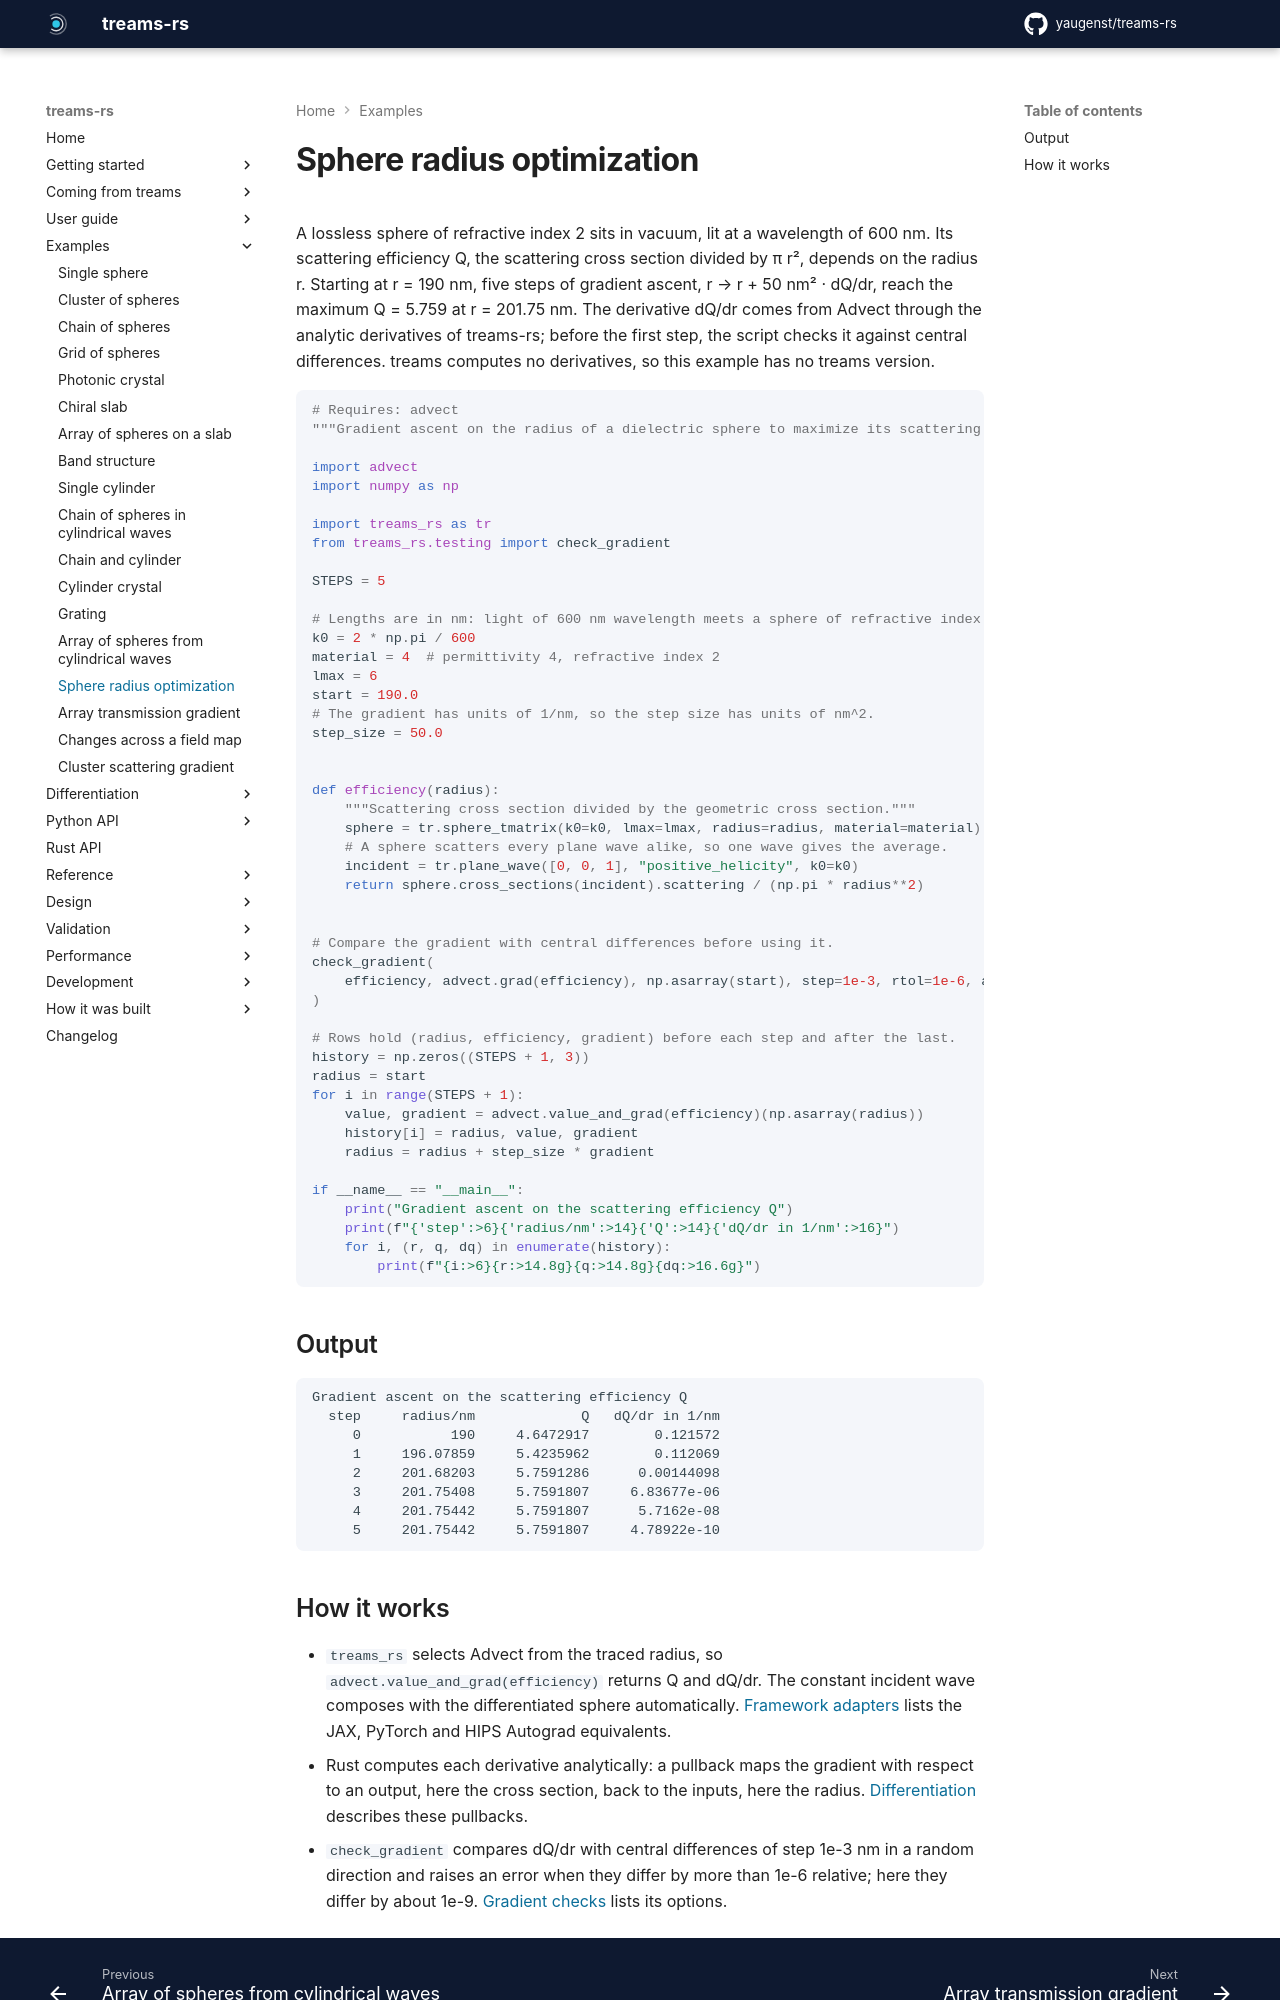

repository: yaugenst/treams-rs · page: 0.2.2/examples/sphere_radius_optimization/index.html · generator: mkdocs

---
description: Five gradient-ascent steps on the radius of a lossless dielectric sphere maximize its scattering efficiency.
---

# Sphere radius optimization

A lossless sphere of refractive index 2 sits in vacuum, lit at a wavelength of
600 nm. Its scattering efficiency Q, the scattering cross section divided by
π r², depends on the radius r. Starting at r = 190 nm, five steps of gradient
ascent, r → r + 50 nm² · dQ/dr, reach the maximum Q = 5.759 at r = 201.75 nm.
The derivative dQ/dr comes from Advect through the analytic derivatives of
treams-rs; before the first step, the script checks it against central
differences. treams computes no derivatives, so this example has no treams
version.

<!-- fmt: off -->

```python no-exec
--8<-- "docs/examples/sphere_radius_optimization.py"
```

<!-- fmt: on -->

## Output

```text
--8<-- "docs/examples/output/sphere_radius_optimization.txt"
```
